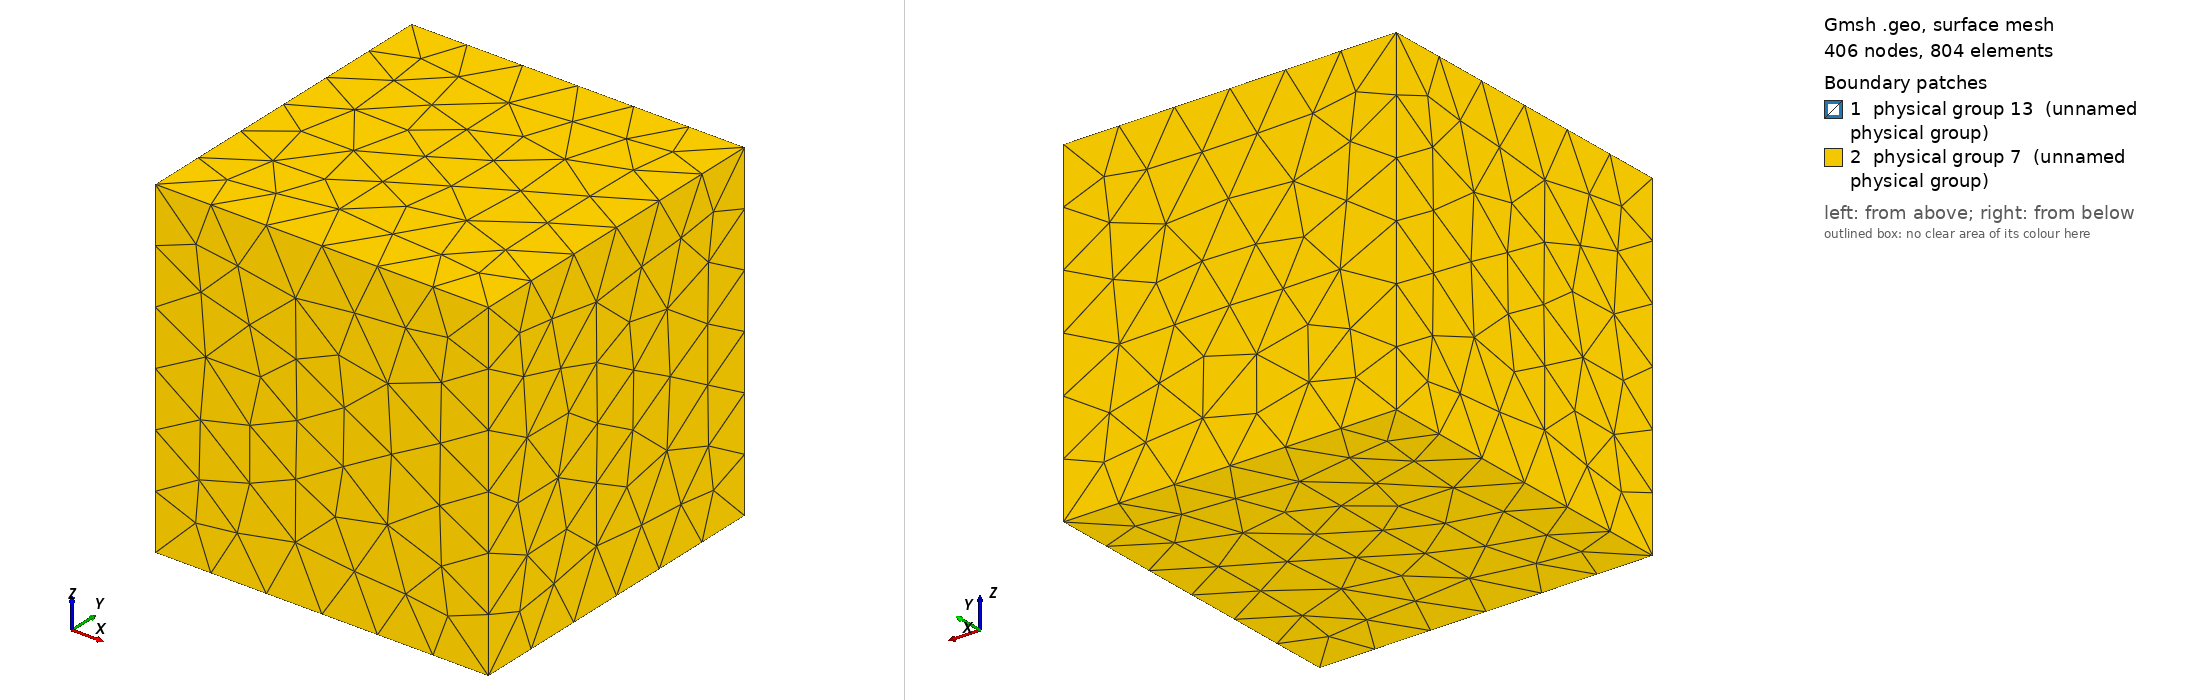

Gmsh geometry script, surface-meshed: 406 nodes, 804 surface elements. Boundary patches (legend numbers): 1 physical group 13 (unnamed physical group), 2 physical group 7 (unnamed physical group). Left view from above one corner, right view from below the opposite corner. Legend entries are the model's physical surfaces. The drawing asked Gmsh for element sizes between 1% and 20% of the model's largest extent; the script's own settings can give other sizes.

=== rounded_three_lobe_init.geo (drawn) ===
SetFactory("OpenCASCADE");

Mesh.MeshSizeMin = 0.05;
Mesh.MeshSizeMax = 0.10;

Box(1) = {0, 0, 0, 1, 1, 1};

// A smoother three-lobed seed: a central core plus three overlapping bulbs.
Sphere(2) = {0.50, 0.50, 0.50, 0.12};
Sphere(3) = {0.62, 0.50, 0.50, 0.13};
Sphere(4) = {0.44, 0.60, 0.50, 0.13};
Sphere(5) = {0.44, 0.40, 0.50, 0.13};

ov() = BooleanUnion{ Volume{2}; Delete; }{ Volume{3,4,5}; Delete; };
v() = BooleanFragments{ Volume{1}; Delete; }{ Volume{ov()}; Delete; };

eps = 1e-6;
obstacle[] = Volume In BoundingBox{0.28, 0.26, 0.35, 0.76, 0.74, 0.65};
fluid[] = Volume{:};
fluid() -= obstacle();

interface[] = Surface In BoundingBox{0.28-eps, 0.26-eps, 0.35-eps, 0.76+eps, 0.74+eps, 0.65+eps};
outer[] = Surface In BoundingBox{-eps, -eps, -eps, 1+eps, 1+eps, 1+eps};
outer() -= interface();

Physical Volume(2) = {obstacle()};
Physical Volume(3) = {fluid()};
Physical Surface(13) = {interface()};
Physical Surface(7) = {outer()};
